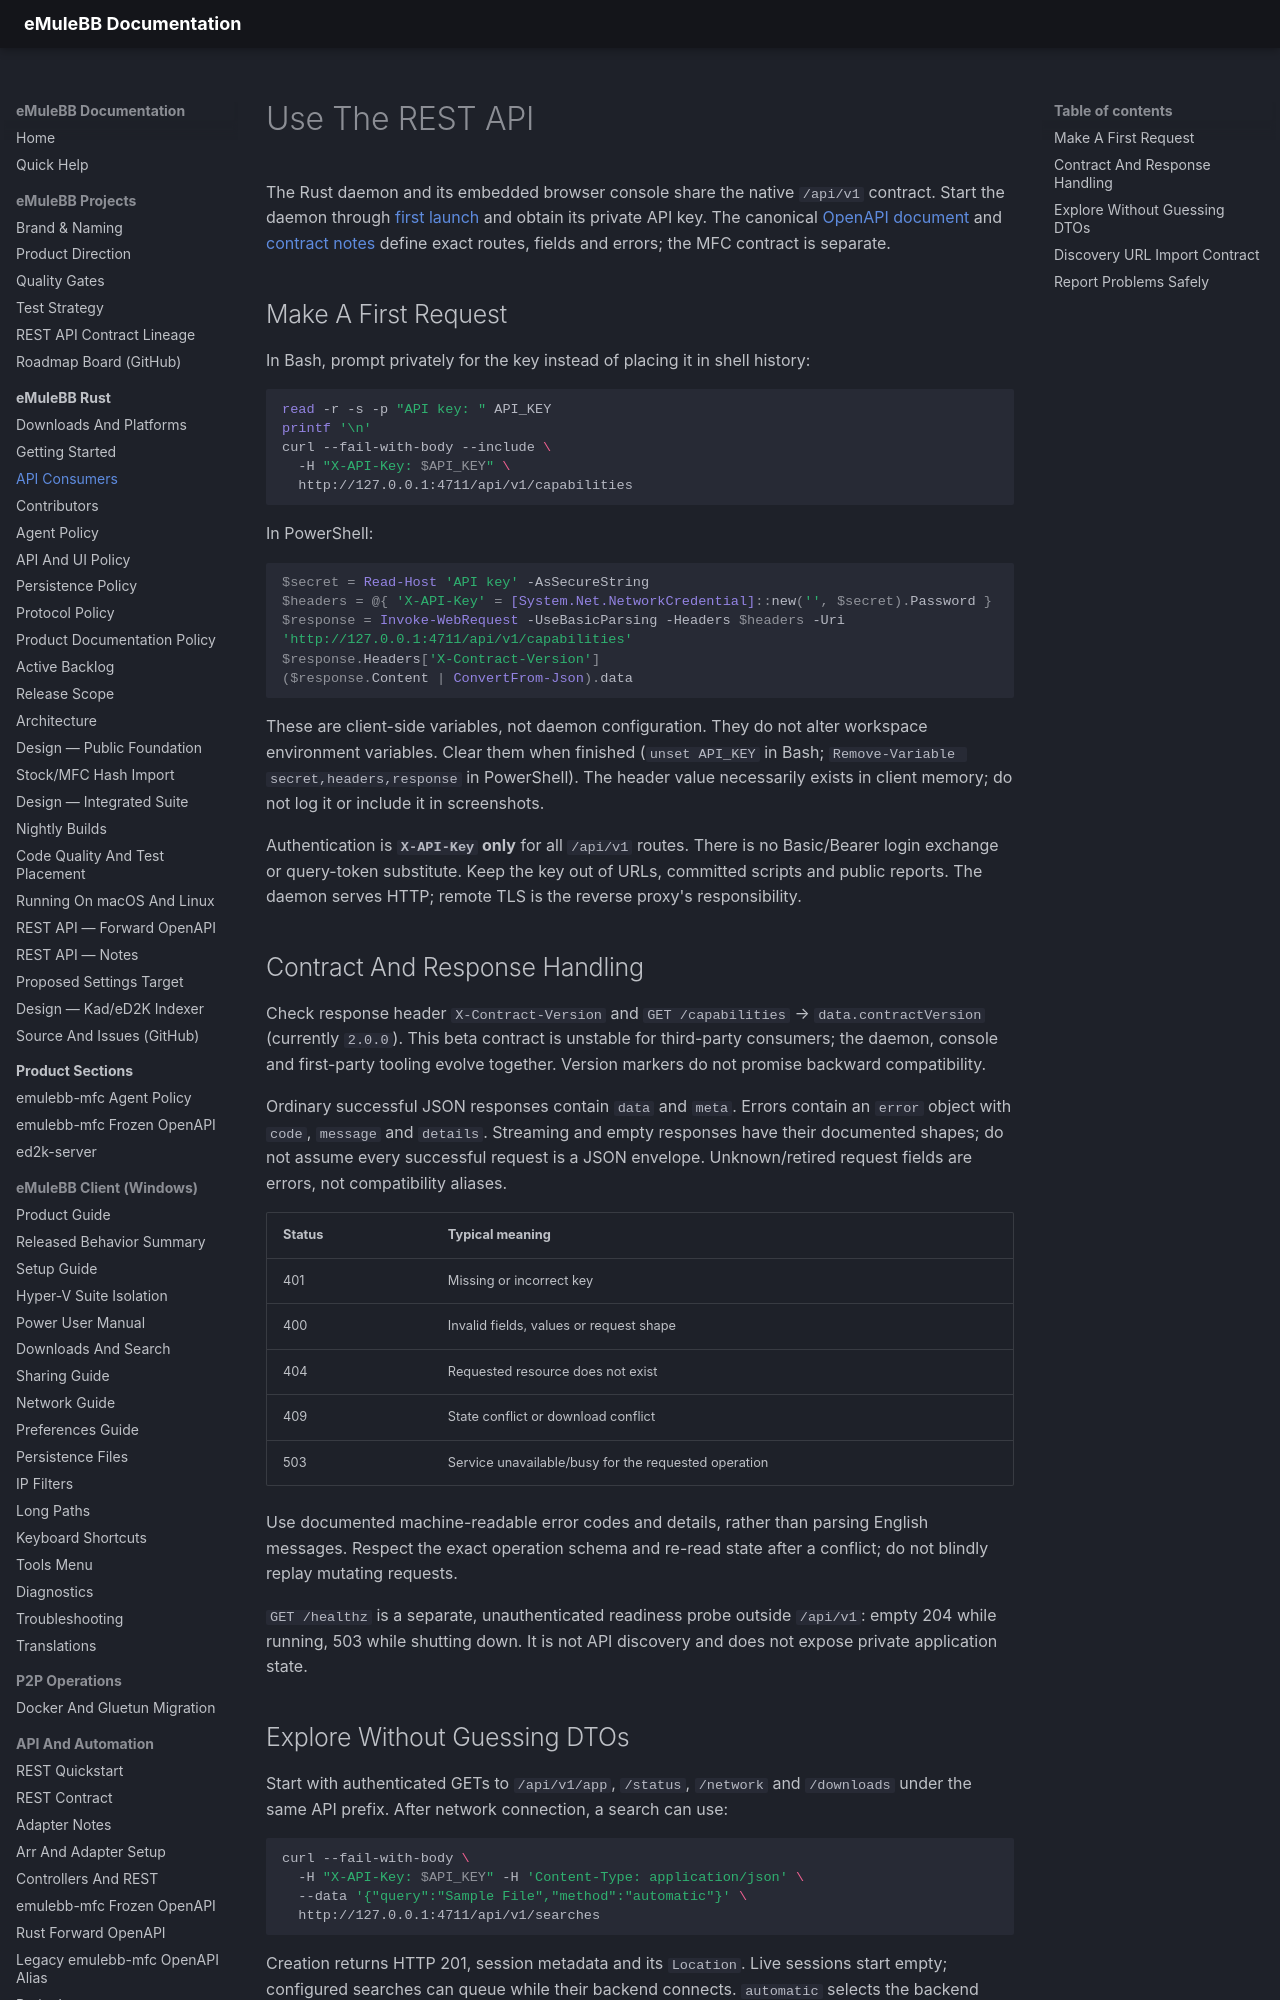

repository: emulebb/emulebb-tooling · page: products/emulebb-rust/api/GUIDE-API-CONSUMERS/index.html · generator: mkdocs

# Use The REST API

The Rust daemon and its embedded browser console share the native `/api/v1`
contract. Start the daemon through [first launch](../reference/GUIDE-GETTING-STARTED.md)
and obtain its private API key. The canonical
[OpenAPI document](REST-API-OPENAPI.yaml) and [contract notes](README.md) define
exact routes, fields and errors; the MFC contract is separate.

## Make A First Request

In Bash, prompt privately for the key instead of placing it in shell history:

```bash
read -r -s -p "API key: " API_KEY
printf '\n'
curl --fail-with-body --include \
  -H "X-API-Key: $API_KEY" \
  http://127.0.0.1:4711/api/v1/capabilities
```

In PowerShell:

```powershell
$secret = Read-Host 'API key' -AsSecureString
$headers = @{ 'X-API-Key' = [System.Net.NetworkCredential]::new('', $secret).Password }
$response = Invoke-WebRequest -UseBasicParsing -Headers $headers -Uri 'http://127.0.0.1:4711/api/v1/capabilities'
$response.Headers['X-Contract-Version']
($response.Content | ConvertFrom-Json).data
```

These are client-side variables, not daemon configuration. They do not alter
workspace environment variables. Clear them when finished (`unset API_KEY` in
Bash; `Remove-Variable secret,headers,response` in PowerShell). The header value
necessarily exists in client memory; do not log it or include it in screenshots.

Authentication is **`X-API-Key` only** for all `/api/v1` routes. There is no
Basic/Bearer login exchange or query-token substitute. Keep the key out of URLs,
committed scripts and public reports. The daemon serves HTTP; remote TLS is the
reverse proxy's responsibility.

## Contract And Response Handling

Check response header `X-Contract-Version` and
`GET /capabilities` → `data.contractVersion` (currently `2.0.0`). This beta
contract is unstable for third-party consumers; the daemon, console and first-party
tooling evolve together. Version markers do not promise backward compatibility.

Ordinary successful JSON responses contain `data` and `meta`. Errors contain an
`error` object with `code`, `message` and `details`. Streaming and empty responses
have their documented shapes; do not assume every successful request is a JSON
envelope. Unknown/retired request fields are errors, not compatibility aliases.

| Status | Typical meaning |
| --- | --- |
| 401 | Missing or incorrect key |
| 400 | Invalid fields, values or request shape |
| 404 | Requested resource does not exist |
| 409 | State conflict or download conflict |
| 503 | Service unavailable/busy for the requested operation |

Use documented machine-readable error codes and details, rather than parsing
English messages. Respect the exact operation schema and re-read state after a
conflict; do not blindly replay mutating requests.

`GET /healthz` is a separate, unauthenticated readiness probe outside `/api/v1`:
empty 204 while running, 503 while shutting down. It is not API discovery and
does not expose private application state.
